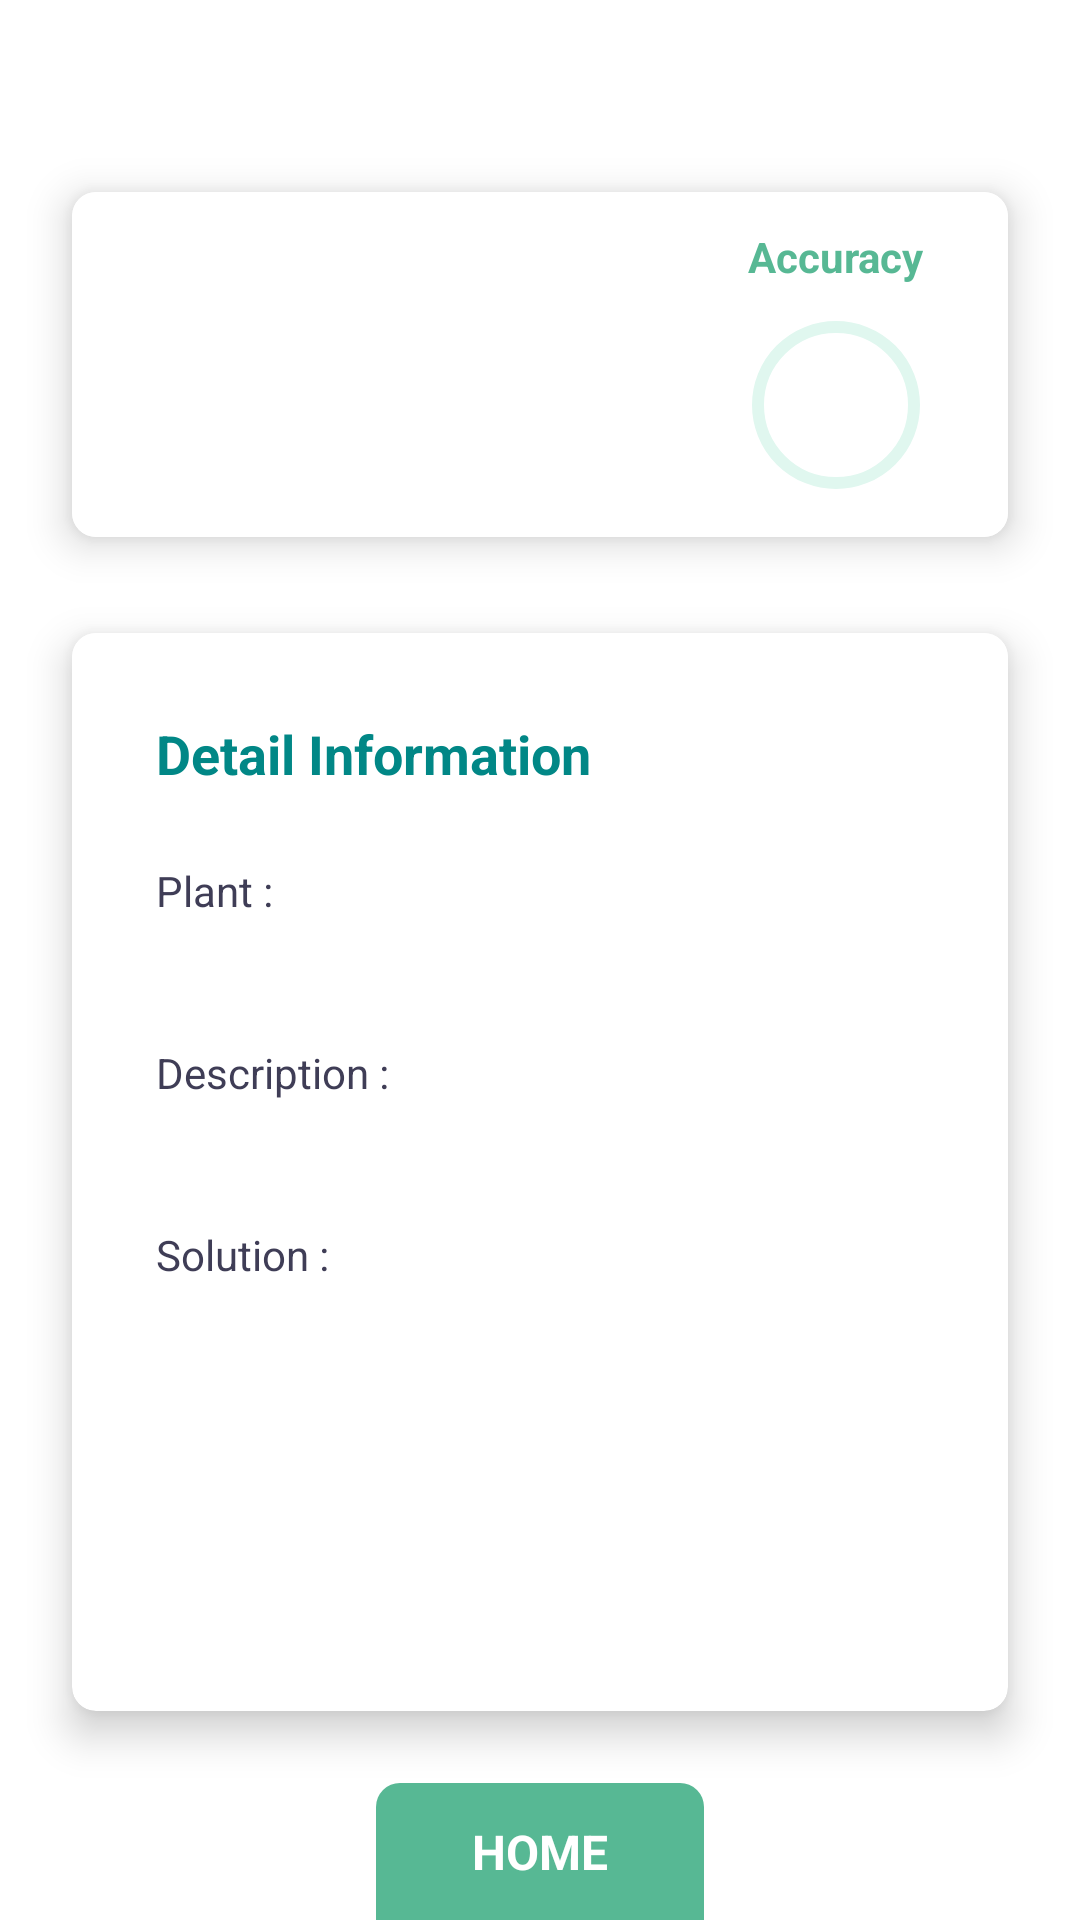

Android layout source for this screen:
<!-- AndroidManifest.xml: application theme Theme.HiJoe -->
<!-- res/layout/activity_result.xml -->
<?xml version="1.0" encoding="utf-8"?>
<androidx.constraintlayout.widget.ConstraintLayout
    xmlns:android="http://schemas.android.com/apk/res/android"
    xmlns:app="http://schemas.android.com/apk/res-auto"
    xmlns:tools="http://schemas.android.com/tools"
    android:layout_width="match_parent"
    android:layout_height="match_parent"
    tools:context=".ui.result.ResultActivity">

    <com.google.android.material.card.MaterialCardView
        android:id="@+id/materialCardView"
        android:layout_width="match_parent"
        android:layout_height="wrap_content"
        android:layout_marginStart="24dp"
        android:layout_marginTop="64dp"
        android:layout_marginEnd="24dp"
        app:cardCornerRadius="8dp"
        app:cardElevation="8dp"
        android:clickable="false"
        app:layout_constraintEnd_toEndOf="parent"
        app:layout_constraintStart_toStartOf="parent"
        app:layout_constraintTop_toTopOf="parent">

        <androidx.constraintlayout.widget.ConstraintLayout
            android:layout_width="match_parent"
            android:layout_height="match_parent"
            android:background="@color/white"
            android:padding="12dp">

            <com.google.android.material.textview.MaterialTextView
                android:id="@+id/tvDiseaseName"
                style="@style/Theme.HiJoe.H2"
                android:layout_width="0dp"
                android:layout_height="wrap_content"
                android:layout_marginStart="16dp"
                android:layout_marginEnd="24dp"
                app:layout_constraintBottom_toBottomOf="parent"
                app:layout_constraintEnd_toStartOf="@+id/materialTextView7"
                app:layout_constraintHorizontal_bias="0.5"
                app:layout_constraintStart_toStartOf="parent"
                app:layout_constraintTop_toTopOf="parent"
                tools:text="Hello world" />

            <com.google.android.material.textview.MaterialTextView
                android:id="@+id/materialTextView7"
                android:layout_width="wrap_content"
                android:layout_height="wrap_content"
                android:layout_marginEnd="16dp"
                android:text="@string/accuracy"
                android:textColor="@color/dark_green"
                android:textStyle="bold"
                app:layout_constraintBottom_toTopOf="@+id/circularBarDiseaseAccuracy"
                app:layout_constraintEnd_toEndOf="parent"
                app:layout_constraintHorizontal_bias="0.5"
                app:layout_constraintStart_toEndOf="@+id/tvDiseaseName"
                app:layout_constraintTop_toTopOf="parent"
                app:layout_constraintVertical_chainStyle="spread" />

            <com.google.android.material.progressindicator.CircularProgressIndicator
                android:id="@+id/circularBarDiseaseAccuracy"
                android:layout_width="wrap_content"
                android:layout_height="wrap_content"
                android:layout_marginTop="8dp"
                android:indeterminate="false"
                app:indicatorColor="@color/dark_green"
                app:indicatorSize="56dp"
                android:max="100"
                app:layout_constraintBottom_toBottomOf="parent"
                app:layout_constraintDimensionRatio="h,1:1"
                app:layout_constraintEnd_toEndOf="@+id/materialTextView7"
                app:layout_constraintStart_toEndOf="@+id/tvDiseaseName"
                app:layout_constraintStart_toStartOf="@+id/materialTextView7"
                app:layout_constraintTop_toBottomOf="@+id/materialTextView7"
                app:trackColor="@color/soft_green"
                app:trackCornerRadius="8dp"
                tools:progress="65" />

            <com.google.android.material.textview.MaterialTextView
                android:id="@+id/tvDiseaseAccuracy"
                android:layout_width="wrap_content"
                android:layout_height="wrap_content"
                android:gravity="center"
                android:textColor="@color/dark_green"
                android:textStyle="bold"
                app:layout_constraintBottom_toBottomOf="@+id/circularBarDiseaseAccuracy"
                app:layout_constraintEnd_toEndOf="@+id/circularBarDiseaseAccuracy"
                app:layout_constraintStart_toStartOf="@+id/circularBarDiseaseAccuracy"
                app:layout_constraintTop_toTopOf="@+id/circularBarDiseaseAccuracy"
                tools:text="65%" />

        </androidx.constraintlayout.widget.ConstraintLayout>
    </com.google.android.material.card.MaterialCardView>

    <com.google.android.material.card.MaterialCardView
        android:layout_width="0dp"
        android:layout_height="0dp"
        android:layout_marginTop="32dp"
        android:layout_marginBottom="24dp"
        app:cardCornerRadius="8dp"
        app:cardElevation="8dp"
        android:clickable="false"
        app:layout_constraintBottom_toTopOf="@+id/btnResultToHome"
        app:layout_constraintEnd_toEndOf="@+id/materialCardView"
        app:layout_constraintStart_toStartOf="@+id/materialCardView"
        app:layout_constraintTop_toBottomOf="@+id/materialCardView">

        <ScrollView
            android:layout_width="match_parent"
            android:layout_height="match_parent">

            <androidx.constraintlayout.widget.ConstraintLayout
                android:layout_width="match_parent"
                android:layout_height="wrap_content"
                android:background="@color/white"
                android:padding="28dp">

                <com.google.android.material.textview.MaterialTextView
                    android:id="@+id/materialTextView8"
                    android:layout_width="wrap_content"
                    android:layout_height="wrap_content"
                    android:text="@string/title_detail_information"
                    android:textColor="@color/teal_700"
                    android:textSize="18sp"
                    android:textStyle="bold"
                    app:layout_constraintStart_toStartOf="parent"
                    app:layout_constraintTop_toTopOf="parent" />

                <com.google.android.material.textview.MaterialTextView
                    android:id="@+id/materialTextView13"
                    android:layout_width="wrap_content"
                    android:layout_height="wrap_content"
                    android:layout_marginTop="24dp"
                    android:text="@string/plant"
                    app:layout_constraintStart_toStartOf="@+id/materialTextView8"
                    app:layout_constraintTop_toBottomOf="@+id/materialTextView8" />

                <com.google.android.material.textview.MaterialTextView
                    android:id="@+id/tvPlantName"
                    android:layout_width="0dp"
                    android:layout_height="wrap_content"
                    android:layout_marginTop="4dp"
                    android:textSize="16sp"
                    android:textStyle="bold"
                    app:layout_constraintEnd_toEndOf="parent"
                    app:layout_constraintStart_toStartOf="@+id/materialTextView13"
                    app:layout_constraintTop_toBottomOf="@+id/materialTextView13"
                    tools:text="Pepper Bell" />

                <com.google.android.material.textview.MaterialTextView
                    android:id="@+id/materialTextView14"
                    android:layout_width="wrap_content"
                    android:layout_height="wrap_content"
                    android:layout_marginTop="16dp"
                    android:text="@string/description"
                    app:layout_constraintStart_toStartOf="@+id/tvPlantName"
                    app:layout_constraintTop_toBottomOf="@+id/tvPlantName" />

                <com.google.android.material.textview.MaterialTextView
                    android:id="@+id/tvDiseaseDescription"
                    android:layout_width="match_parent"
                    android:layout_height="wrap_content"
                    android:layout_marginTop="4dp"
                    android:justificationMode="inter_word"
                    android:textSize="16sp"
                    android:textStyle="bold"
                    app:layout_constraintEnd_toEndOf="parent"
                    app:layout_constraintStart_toStartOf="@+id/materialTextView14"
                    app:layout_constraintTop_toBottomOf="@+id/materialTextView14"
                    tools:text="@string/dummy_desc" />

                <com.google.android.material.textview.MaterialTextView
                    android:id="@+id/materialTextView15"
                    android:layout_width="wrap_content"
                    android:layout_height="wrap_content"
                    android:layout_marginTop="16dp"
                    android:text="@string/solution"
                    app:layout_constraintStart_toStartOf="@+id/tvDiseaseDescription"
                    app:layout_constraintTop_toBottomOf="@+id/tvDiseaseDescription" />

                <com.google.android.material.textview.MaterialTextView
                    android:id="@+id/tvDiseaseSolution"
                    android:layout_width="match_parent"
                    android:layout_height="wrap_content"
                    android:layout_marginTop="4dp"
                    android:justificationMode="inter_word"
                    android:textSize="16sp"
                    android:textStyle="bold"
                    app:layout_constraintEnd_toEndOf="parent"
                    app:layout_constraintStart_toStartOf="@+id/materialTextView15"
                    app:layout_constraintTop_toBottomOf="@+id/materialTextView15"
                    tools:text="@string/dummy_solution" />
            </androidx.constraintlayout.widget.ConstraintLayout>
        </ScrollView>
    </com.google.android.material.card.MaterialCardView>

    <com.google.android.material.textview.MaterialTextView
        android:id="@+id/btnResultToHome"
        android:layout_width="wrap_content"
        android:layout_height="wrap_content"
        android:background="@drawable/bg_button_home"
        android:text="@string/home"
        android:textAllCaps="true"
        android:textColor="@color/white"
        android:textStyle="bold"
        android:textSize="16sp"
        android:clickable="true"
        android:focusable="true"
        android:foreground="?android:attr/selectableItemBackground"
        app:layout_constraintBottom_toBottomOf="parent"
        app:layout_constraintEnd_toEndOf="parent"
        app:layout_constraintStart_toStartOf="parent" />
</androidx.constraintlayout.widget.ConstraintLayout>
<!-- resources referenced by this layout -->
<resources>
  <color name="dark_green">#57B894</color>
  <color name="soft_green">#E0F7EF</color>
  <color name="teal_700">#FF018786</color>
  <color name="white">#FFFFFFFF</color>
  <!-- drawable bg_button_home (drawable) -->
  <?xml version="1.0" encoding="utf-8"?>
  <shape
      xmlns:android="http://schemas.android.com/apk/res/android"
      android:shape="rectangle">
  
      <solid android:color="@color/dark_green"/>
      <corners
          android:topLeftRadius="8dp"
          android:topRightRadius="8dp"/>
      <padding
          android:bottom="12dp"
          android:top="12dp"
          android:left="32dp"
          android:right="32dp"/>
  </shape>
  <string name="accuracy">Accuracy</string>
  <string name="description">Description :</string>
  <string name="dummy_desc">Lorem ipsum dolor sit amet, consectetur adipiscing elit. Nullam sodales ipsum vitae magna suscipit ornare. Suspendisse consectetur lectus id turpis pulvinar, in hendrerit erat semper.</string>
  <string name="dummy_solution">Lorem ipsum dolor sit amet, consectetur adipiscing elit. Nullam sodales ipsum vitae magna suscipit ornare.</string>
  <string name="home">home</string>
  <string name="plant">Plant :</string>
  <string name="solution">Solution :</string>
  <string name="title_detail_information">Detail Information</string>
  <style name="Theme.HiJoe.H2" parent="Widget.MaterialComponents.TextView">
          <item name="android:textSize">20sp</item>
          <item name="android:textStyle">bold</item>
          <item name="android:textColor">@color/soft_dark</item>
      </style>
  <style name="Theme.HiJoe" parent="Theme.MaterialComponents.Light.NoActionBar">
          
          <item name="colorPrimary">@color/soft_green</item>
          <item name="colorPrimaryVariant">@color/dark_green</item>
          <item name="colorOnPrimary">@color/white</item>
          
          <item name="colorSecondary">@color/teal_200</item>
          <item name="colorSecondaryVariant">@color/teal_700</item>
          <item name="colorOnSecondary">@color/black</item>
          
          <item name="android:statusBarColor" tools:targetApi="l">?attr/colorPrimary</item>
          
          <item name="android:windowFullscreen">true</item>
          <item name="android:textViewStyle">@style/Theme.HiJoe.DefaultTextView</item>
      </style>
  <color name="soft_dark">#3F3D56</color>
  <color name="teal_200">#FF03DAC5</color>
  <color name="black">#FF000000</color>
  <style name="Theme.HiJoe.DefaultTextView" parent="Widget.MaterialComponents.TextView">
          <item name="android:textColor">@color/soft_dark</item>
      </style>
</resources>
